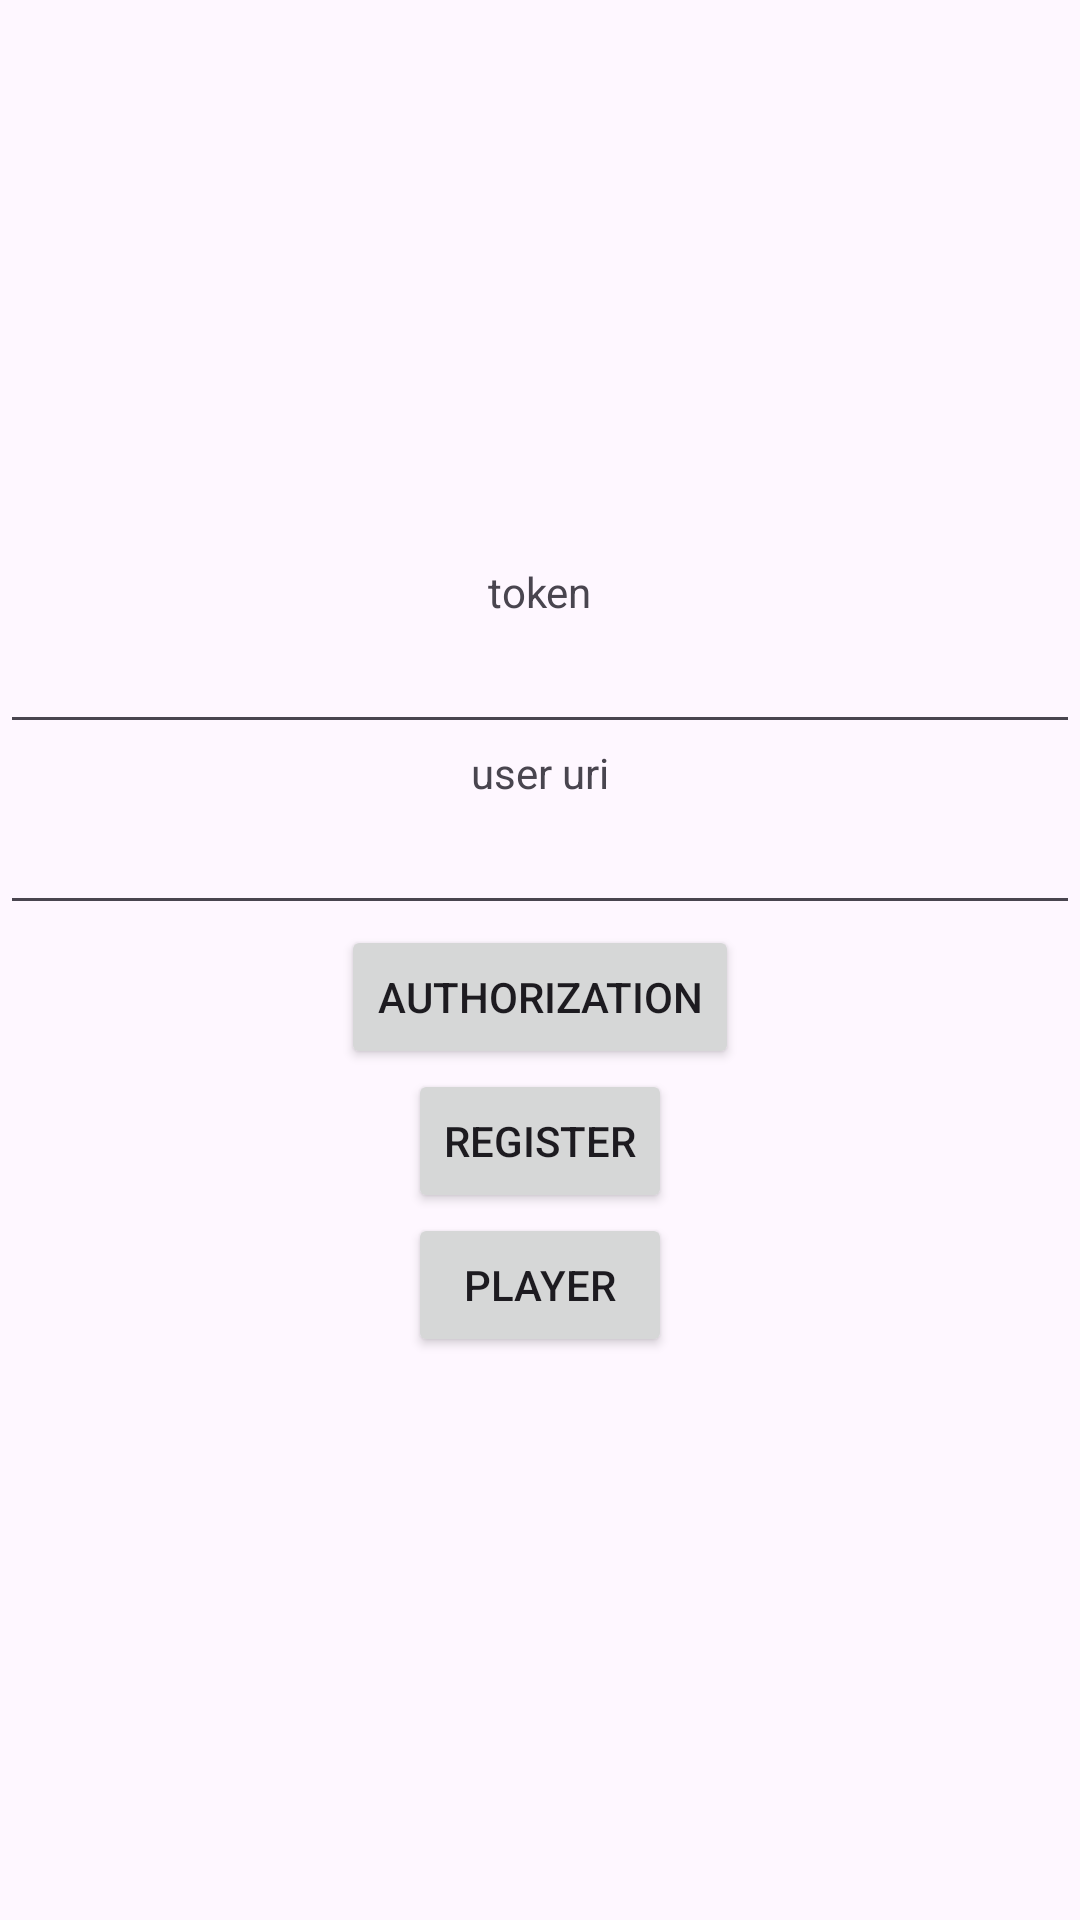

Reconstruct the res/layout file that produces this screen, plus the resources it refers to.
<!-- AndroidManifest.xml: application theme Theme.AndroidFinal -->
<!-- res/layout/activity_main.xml -->
<?xml version="1.0" encoding="utf-8"?>
<LinearLayout xmlns:android="http://schemas.android.com/apk/res/android"
    xmlns:tools="http://schemas.android.com/tools"
    android:layout_width="match_parent"
    android:layout_height="match_parent"
    android:gravity="center"
    android:orientation="vertical"
    tools:context=".MainActivity">

    <TextView
        android:layout_width="wrap_content"
        android:layout_height="wrap_content"
        android:text="token" />

    <EditText
        android:id="@+id/token"
        android:layout_width="match_parent"
        android:layout_height="wrap_content" />

    <TextView
        android:layout_width="wrap_content"
        android:layout_height="wrap_content"
        android:text="user uri" />

    <EditText
        android:id="@+id/uri"
        android:layout_width="match_parent"
        android:layout_height="wrap_content" />

    <Button
        android:id="@+id/button"
        android:layout_width="wrap_content"
        android:layout_height="wrap_content"
        android:text="Authorization" />

    <Button
        android:id="@+id/register"
        android:layout_width="wrap_content"
        android:layout_height="wrap_content"
        android:text="Register" />

    <Button
        android:id="@+id/player"
        android:layout_width="wrap_content"
        android:layout_height="wrap_content"
        android:text="player" />

</LinearLayout>
<!-- resources referenced by this layout -->
<resources>
  <style name="Theme.AndroidFinal" parent="Base.Theme.AndroidFinal" />
  <style name="Base.Theme.AndroidFinal" parent="Theme.Material3.DayNight.NoActionBar">
          
          <item name="colorPrimary">@color/primary</item>
      </style>
  <color name="primary">#5a15e4</color>
</resources>
